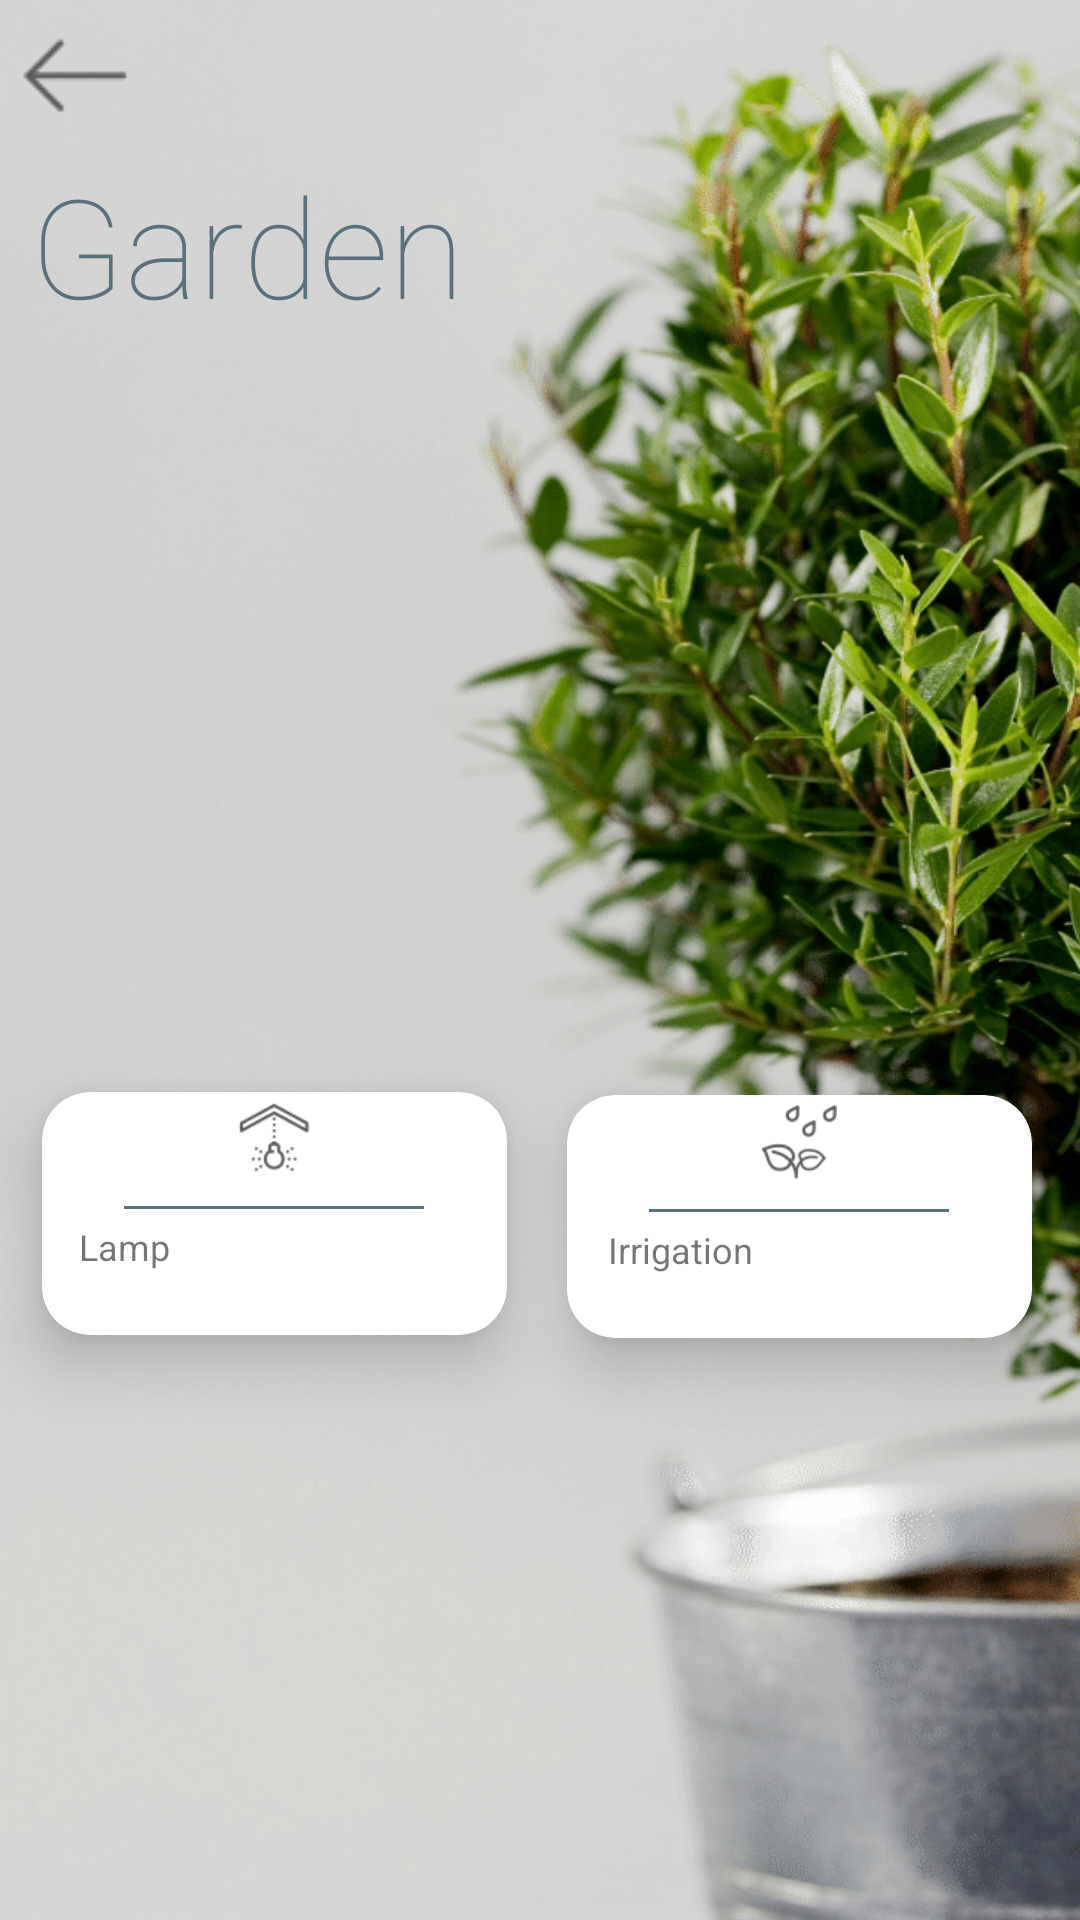

Produce the Android XML layout that renders to this screen, including the resource entries it uses.
<!-- AndroidManifest.xml: application theme AppTheme -->
<!-- res/layout/irrigation_layout.xml -->
<?xml version="1.0" encoding="utf-8"?>
<FrameLayout
    xmlns:android="http://schemas.android.com/apk/res/android"
    xmlns:app="http://schemas.android.com/apk/res-auto"
    xmlns:tools="http://schemas.android.com/tools"
    android:orientation="vertical"
    android:layout_width="match_parent"
    android:layout_height="match_parent"

    >




    <RelativeLayout
        android:layout_width="match_parent"
        android:layout_height="match_parent"
        android:background="@drawable/plante"
        >

        <ImageView
            android:layout_width="wrap_content"
            android:layout_height="wrap_content"
            android:src="@drawable/right"
            android:rotation="180"
            android:id="@+id/back"
            />



        <android.support.v7.widget.CardView
            android:id="@+id/fan"
            android:layout_width="155dp"
            android:layout_height="81dp"
            android:layout_alignParentStart="true"
            android:layout_alignParentBottom="true"
            android:layout_marginStart="189dp"
            android:layout_marginBottom="194dp"
            android:elevation="20dp"
            android:translationZ="10dp"
            app:cardBackgroundColor="@android:color/background_light"
            app:cardCornerRadius="16dp"
            app:contentPadding="3dp">

            <LinearLayout
                android:layout_width="match_parent"
                android:layout_height="match_parent"
                android:orientation="vertical">

                <ImageView
                    android:layout_width="25dp"
                    android:layout_height="25dp"
                    android:layout_gravity="center"
                    android:src="@drawable/irrigation" />


                <View
                    android:layout_width="100dp"
                    android:layout_height="1dp"
                    android:layout_gravity="center"
                    android:layout_marginTop="10dp"
                    android:background="@color/color4" />

                <LinearLayout
                    android:layout_width="match_parent"
                    android:layout_height="wrap_content"
                    android:gravity="center"
                    android:orientation="horizontal">

                    <TextView
                        android:layout_width="wrap_content"
                        android:layout_height="wrap_content"
                        android:layout_gravity="center"
                        android:text="Irrigation                  "
                        android:textSize="12dp" />

                    <ImageView
                        android:layout_width="25dp"
                        android:layout_height="25dp"
                        android:layout_gravity="center"
                        android:src="@drawable/rb_checked" />

                </LinearLayout>


            </LinearLayout>


        </android.support.v7.widget.CardView>

        <TextView
            android:layout_width="wrap_content"
            android:layout_height="wrap_content"
            android:layout_alignStart="@+id/profile"
            android:layout_alignParentTop="true"
            android:layout_marginTop="51dp"
            android:fontFamily="sans-serif-thin"

            android:paddingStart="10dp"
            android:paddingEnd="10dp"

            android:text="Garden"
            android:textColor="@color/color4"
            android:textSize="46sp" />


        <android.support.v7.widget.CardView
            android:id="@+id/lemp"
            android:layout_width="155dp"
            android:layout_height="81dp"
            android:layout_alignParentStart="true"
            android:layout_alignParentBottom="true"
            android:layout_marginStart="14dp"
            android:layout_marginBottom="195dp"
            android:elevation="20dp"
            android:translationZ="10dp"
            app:cardBackgroundColor="@android:color/background_light"
            app:cardCornerRadius="16dp"
            app:contentPadding="3dp">

            <LinearLayout
                android:layout_width="match_parent"
                android:layout_height="match_parent"
                android:orientation="vertical">

                <ImageView
                    android:layout_width="25dp"
                    android:layout_height="25dp"
                    android:layout_gravity="center"
                    android:src="@drawable/lemp" />


                <View
                    android:layout_width="100dp"
                    android:layout_height="1dp"
                    android:layout_gravity="center"
                    android:layout_marginTop="10dp"
                    android:background="@color/color4" />

                <LinearLayout
                    android:layout_width="match_parent"
                    android:layout_height="wrap_content"
                    android:gravity="center"
                    android:orientation="horizontal">

                    <TextView
                        android:layout_width="wrap_content"
                        android:layout_height="wrap_content"
                        android:layout_gravity="center"
                        android:text="Lamp                         "
                        android:textSize="12dp" />

                    <ImageView
                        android:layout_width="25dp"
                        android:layout_height="25dp"
                        android:layout_gravity="center"
                        android:src="@drawable/rb_unchecked" />

                </LinearLayout>


            </LinearLayout>


        </android.support.v7.widget.CardView>

    </RelativeLayout>


</FrameLayout>
<!-- resources referenced by this layout -->
<resources>
  <color name="color4">#59717c</color>
  <!-- drawable irrigation: png bitmap (drawable, 2389 bytes) -->
  <!-- drawable lemp: png bitmap (drawable, 2381 bytes) -->
  <!-- drawable plante: png bitmap (drawable, 273003 bytes) -->
  <!-- drawable right: png bitmap (drawable, 605 bytes) -->
  <style name="AppTheme" parent="Theme.AppCompat.Light.NoActionBar">
          <item name="windowNoTitle">true</item>
          <item name="android:windowFullscreen">true</item>
          <item name="android:windowContentOverlay">@null</item>
          <item name="colorPrimary">@color/colorPrimary</item>
  
  
          <item name="android:windowDrawsSystemBarBackgrounds">true</item>
          <item name="android:statusBarColor">@android:color/transparent</item>
          <item name="android:windowTranslucentStatus">true</item>
          <item name="windowActionBar">false</item>
          
  
       </style>
  <color name="colorPrimary">#008577</color>
</resources>
